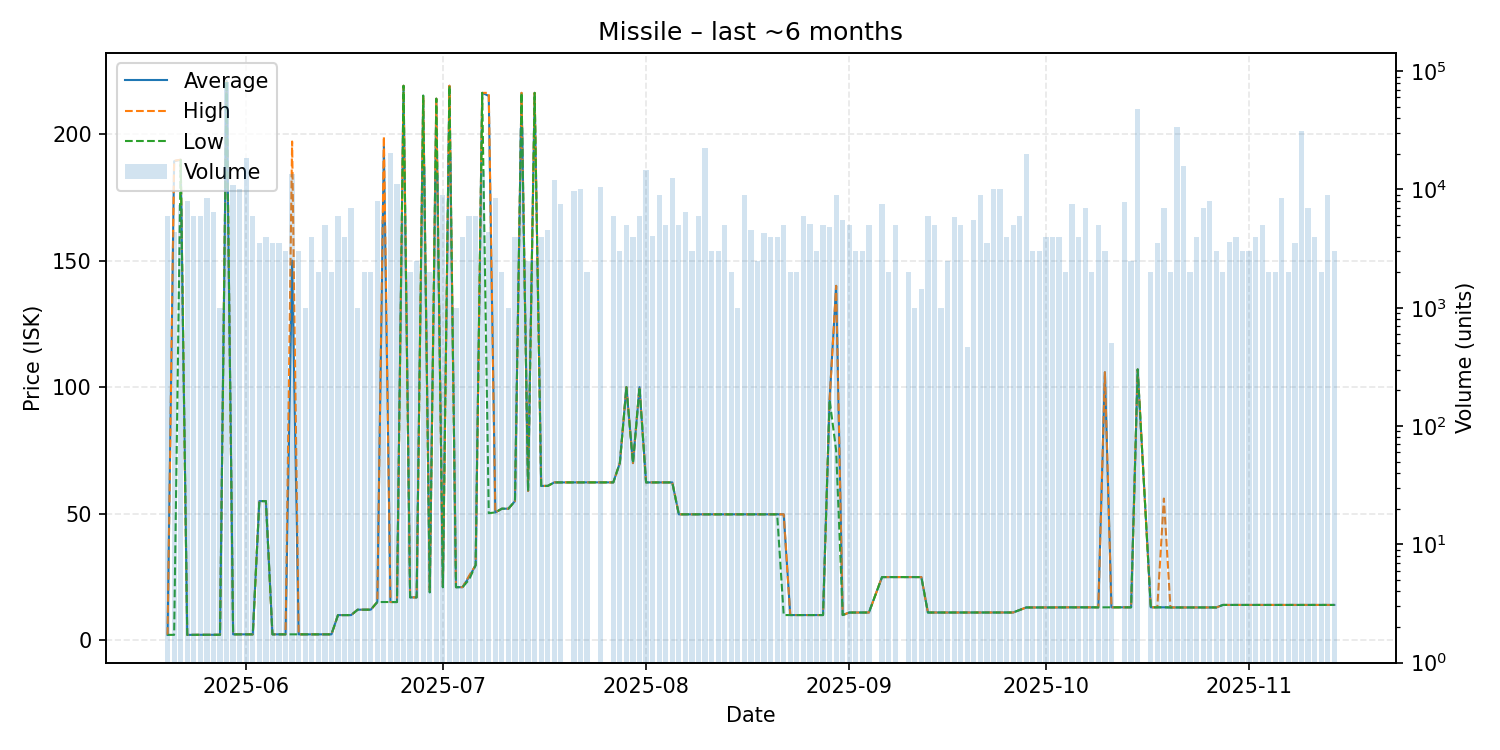

The file beside this chart, header and first rows:
date, average, highest, lowest, order_count, volume
2025-05-20, 2.18, 2.18, 2.18, 4, 6000
2025-05-21, 189.2, 189.4, 2.19, 4, 4359
2025-05-22, 189.8, 189.8, 189.7, 7, 7330
2025-05-23, 2.18, 2.18, 2.18, 5, 8000
2025-05-24, 2.21, 2.21, 2.21, 1, 6000
2025-05-25, 2.21, 2.21, 2.21, 6, 6000
2025-05-26, 2.22, 2.22, 2.22, 7, 8400
2025-05-27, 2.22, 2.22, 2.22, 6, 6510
2025-05-28, 2.22, 2.22, 2.22, 2, 1001
2025-05-29, 221.0, 221.0, 221.0, 5, 81000
2025-05-30, 2.39, 2.39, 2.39, 7, 11000
2025-05-31, 2.39, 2.39, 2.39, 8, 10188
2025-06-01, 2.39, 2.39, 2.39, 14, 18565
2025-06-02, 2.39, 2.4, 2.38, 6, 6000
2025-06-03, 55.0, 55.0, 55.0, 4, 3500
2025-06-04, 55.0, 55.0, 55.0, 4, 4000
2025-06-05, 2.39, 2.39, 2.39, 4, 3500
2025-06-06, 2.39, 2.39, 2.39, 4, 3500
2025-06-07, 2.39, 2.39, 2.39, 3, 3000
2025-06-08, 150.0, 197.0, 2.39, 12, 13497
2025-06-09, 2.39, 2.39, 2.39, 3, 3000
2025-06-10, 2.4, 2.4, 2.4, 1, 1000
2025-06-11, 2.39, 2.39, 2.39, 4, 4000
2025-06-12, 2.39, 2.39, 2.39, 2, 2000
2025-06-13, 2.39, 2.39, 2.39, 4, 5000
2025-06-14, 2.39, 2.39, 2.39, 2, 2000
2025-06-15, 9.99, 9.99, 9.99, 5, 6000
2025-06-16, 9.99, 9.99, 9.99, 4, 4000
2025-06-17, 9.99, 9.99, 9.99, 6, 7000
2025-06-18, 12.12, 12.12, 12.12, 1, 1000
2025-06-19, 12.13, 12.13, 12.13, 2, 2000
2025-06-20, 12.13, 12.13, 12.13, 2, 2000
2025-06-21, 15.15, 15.15, 15.15, 8, 8020
2025-06-22, 195.2, 199.0, 15.15, 8, 5530
2025-06-23, 15.15, 15.15, 15.15, 12, 20510
2025-06-24, 15.15, 15.15, 15.15, 12, 11170
2025-06-25, 219.0, 219.0, 219.0, 2, 6000
2025-06-26, 16.99, 16.99, 16.99, 1, 2000
2025-06-27, 16.99, 16.99, 16.99, 2, 2500
2025-06-28, 215.1, 215.1, 215.1, 6, 15499
2025-06-29, 18.99, 18.99, 18.99, 2, 2000
2025-06-30, 213.9, 213.9, 213.9, 4, 13201
2025-07-01, 21.0, 21.0, 21.0, 7, 9000
2025-07-02, 219.0, 219.0, 219.0, 6, 18650
2025-07-03, 21.0, 21.0, 21.0, 1, 1000
2025-07-04, 21.02, 21.02, 21.02, 4, 4000
2025-07-05, 25.0, 25.5, 24.0, 5, 6000
2025-07-06, 29.7, 29.7, 29.7, 5, 6000
2025-07-07, 216.2, 216.2, 216.2, 5, 14390
2025-07-08, 215.0, 216.2, 50.25, 4, 4400
2025-07-09, 50.52, 50.52, 50.52, 4, 8500
2025-07-10, 52.0, 52.0, 52.0, 2, 2000
2025-07-11, 52.01, 52.01, 52.01, 1, 1000
2025-07-12, 55.0, 55.0, 55.0, 4, 4000
2025-07-13, 216.2, 216.2, 216.2, 6, 33340
2025-07-14, 59.0, 59.0, 59.0, 4, 2501
2025-07-15, 216.2, 216.2, 216.2, 2, 2500
2025-07-16, 61.0, 61.0, 61.0, 5, 4000
2025-07-17, 61.0, 61.0, 61.0, 5, 4500
2025-07-18, 62.38, 62.38, 62.38, 5, 12000
... 113 more rows
